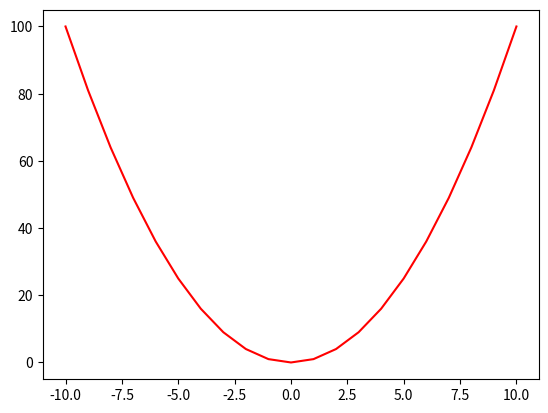

Python code for this plot:
from matplotlib import pyplot
x = list(range(-10, 11))
y = []
for i in x:
    y.append(i**2)

pyplot.plot(x, y, color="red")
pyplot.show()